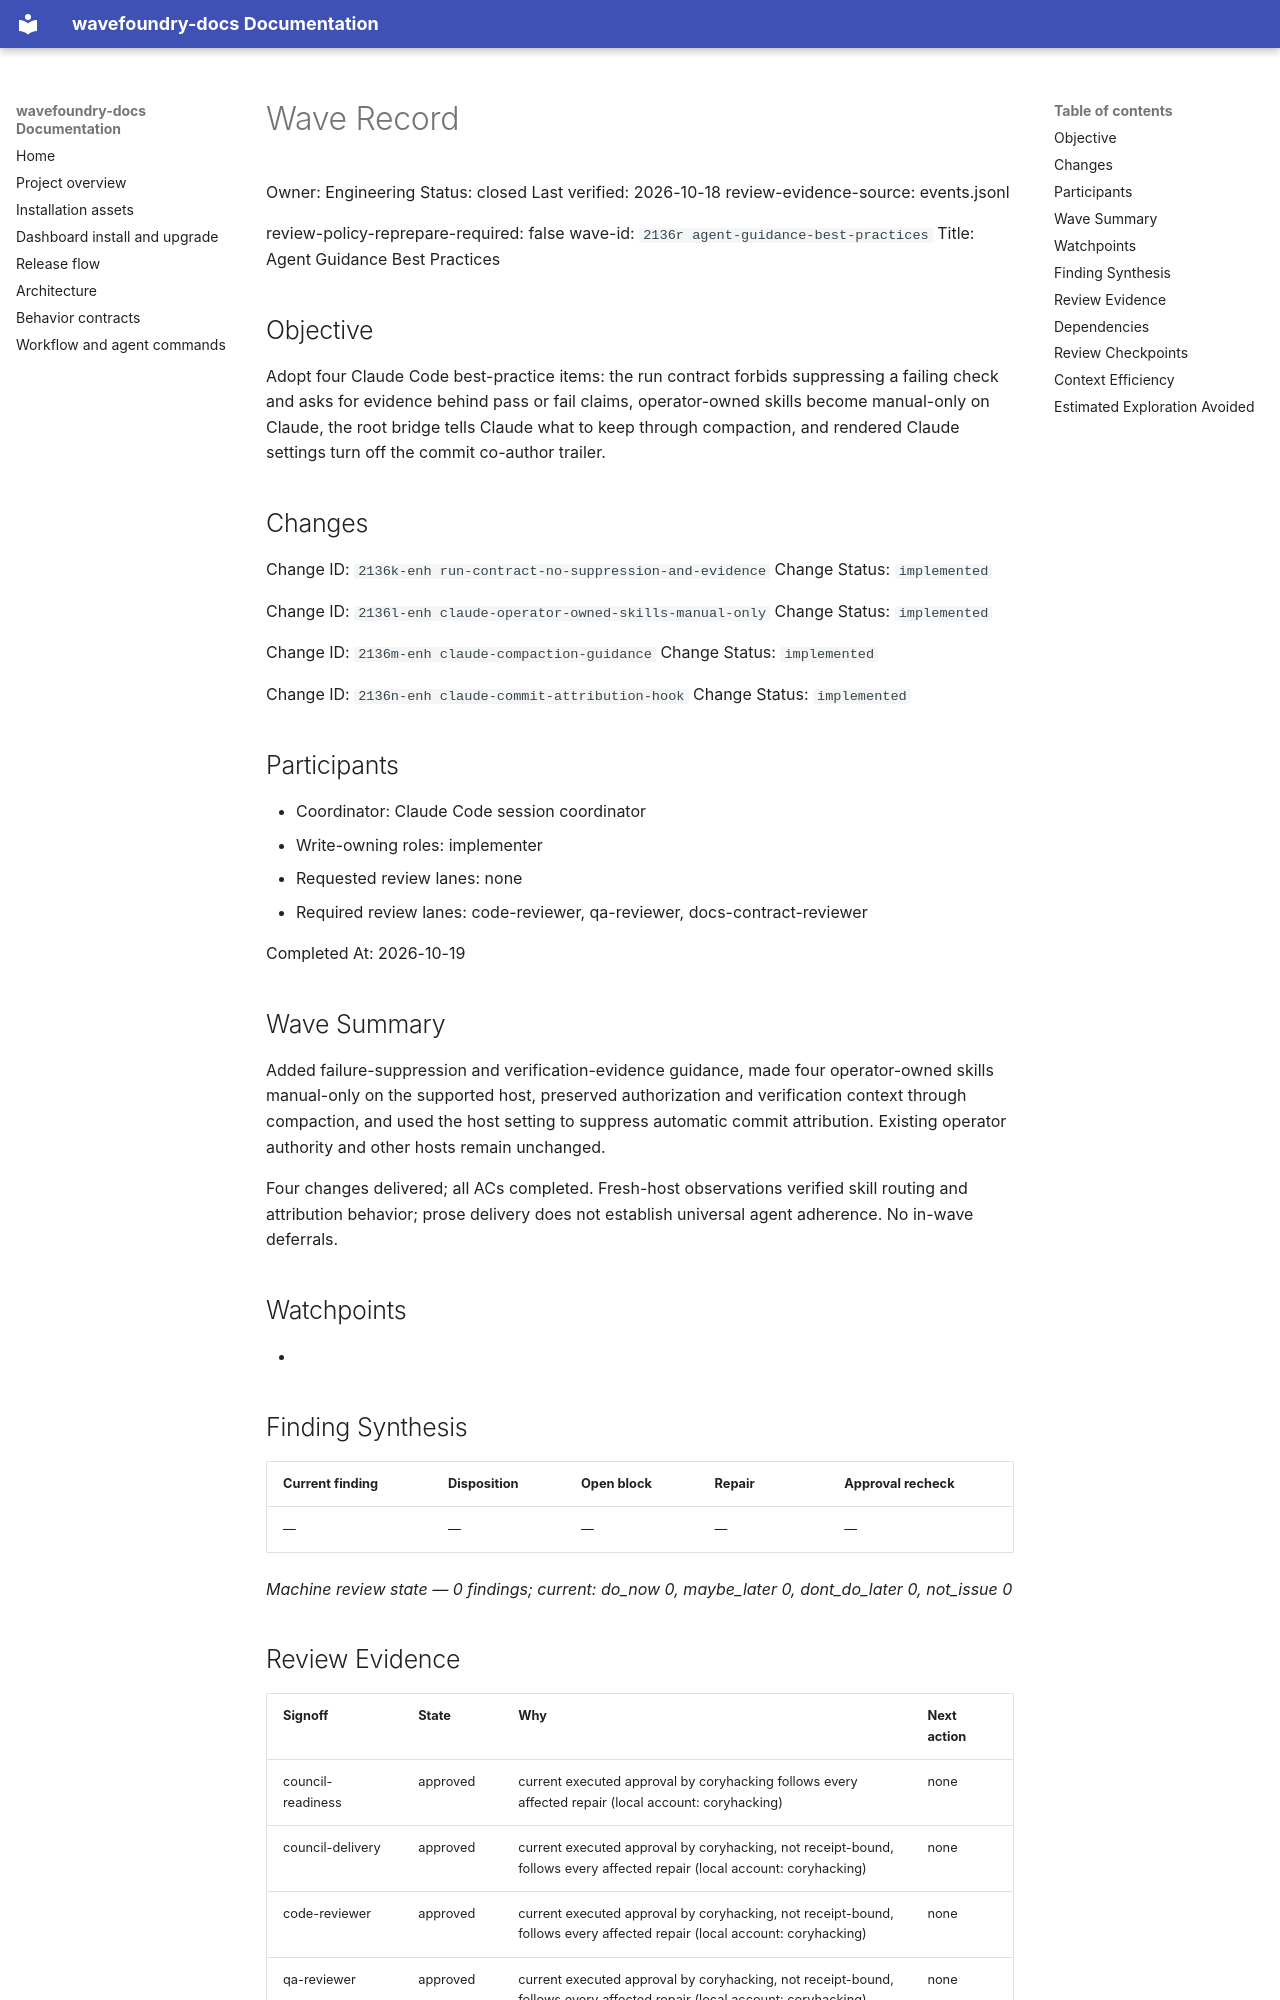

repository: coryhacking/wavefoundry · page: waves/2136r agent-guidance-best-practices/wave/index.html · generator: mkdocs

# Wave Record

Owner: Engineering
Status: closed
Last verified: 2026-10-18
review-evidence-source: events.jsonl

review-policy-reprepare-required: false
wave-id: `2136r agent-guidance-best-practices`
Title: Agent Guidance Best Practices

## Objective

Adopt four Claude Code best-practice items: the run contract forbids suppressing a failing check and asks for evidence behind pass or fail claims, operator-owned skills become manual-only on Claude, the root bridge tells Claude what to keep through compaction, and rendered Claude settings turn off the commit co-author trailer.

## Changes

Change ID: `2136k-enh run-contract-no-suppression-and-evidence`
Change Status: `implemented`

Change ID: `2136l-enh claude-operator-owned-skills-manual-only`
Change Status: `implemented`

Change ID: `2136m-enh claude-compaction-guidance`
Change Status: `implemented`

Change ID: `2136n-enh claude-commit-attribution-hook`
Change Status: `implemented`

## Participants

- Coordinator: Claude Code session coordinator
- Write-owning roles: implementer
- Requested review lanes: none
- Required review lanes: code-reviewer, qa-reviewer, docs-contract-reviewer

Completed At: 2026-10-19

## Wave Summary

Added failure-suppression and verification-evidence guidance, made four operator-owned skills manual-only on the supported host, preserved authorization and verification context through compaction, and used the host setting to suppress automatic commit attribution. Existing operator authority and other hosts remain unchanged.

Four changes delivered; all ACs completed. Fresh-host observations verified skill routing and attribution behavior; prose delivery does not establish universal agent adherence. No in-wave deferrals.

## Watchpoints

- <Add watchpoint, follow-up, or blocking notes here — coordination constraints, sequencing, or guard requirements.>

## Finding Synthesis

<!-- wave:finding-synthesis begin -->
| Current finding | Disposition | Open block | Repair | Approval recheck |
| --- | --- | --- | --- | --- |
| — | — | — | — | — |

*Machine review state — 0 findings; current: do_now 0, maybe_later 0, dont_do_later 0, not_issue 0*
<!-- wave:finding-synthesis end -->

## Review Evidence

<!-- wave:review-status begin -->
| Signoff | State | Why | Next action |
| --- | --- | --- | --- |
| council-readiness | approved | current executed approval by coryhacking follows every affected repair (local account: coryhacking) | none |
| council-delivery | approved | current executed approval by coryhacking, not receipt-bound, follows every affected repair (local account: coryhacking) | none |
| code-reviewer | approved | current executed approval by coryhacking, not receipt-bound, follows every affected repair (local account: coryhacking) | none |
| qa-reviewer | approved | current executed approval by coryhacking, not receipt-bound, follows every affected repair (local account: coryhacking) | none |
| docs-contract-reviewer | approved | current executed approval by coryhacking, not receipt-bound, follows every affected repair (local account: coryhacking) | none |
| operator-signoff | approved | current executed approval by coryhacking, not receipt-bound, follows every affected repair (local account: coryhacking) | none |
<!-- wave:review-status end -->

- operator-signoff: <approved when operator confirms closure>

## Dependencies

- No external wave dependencies. Declare intra-wave dependencies with a `Depends On:` line containing full backticked change ids in each change's block under `## Changes`.
